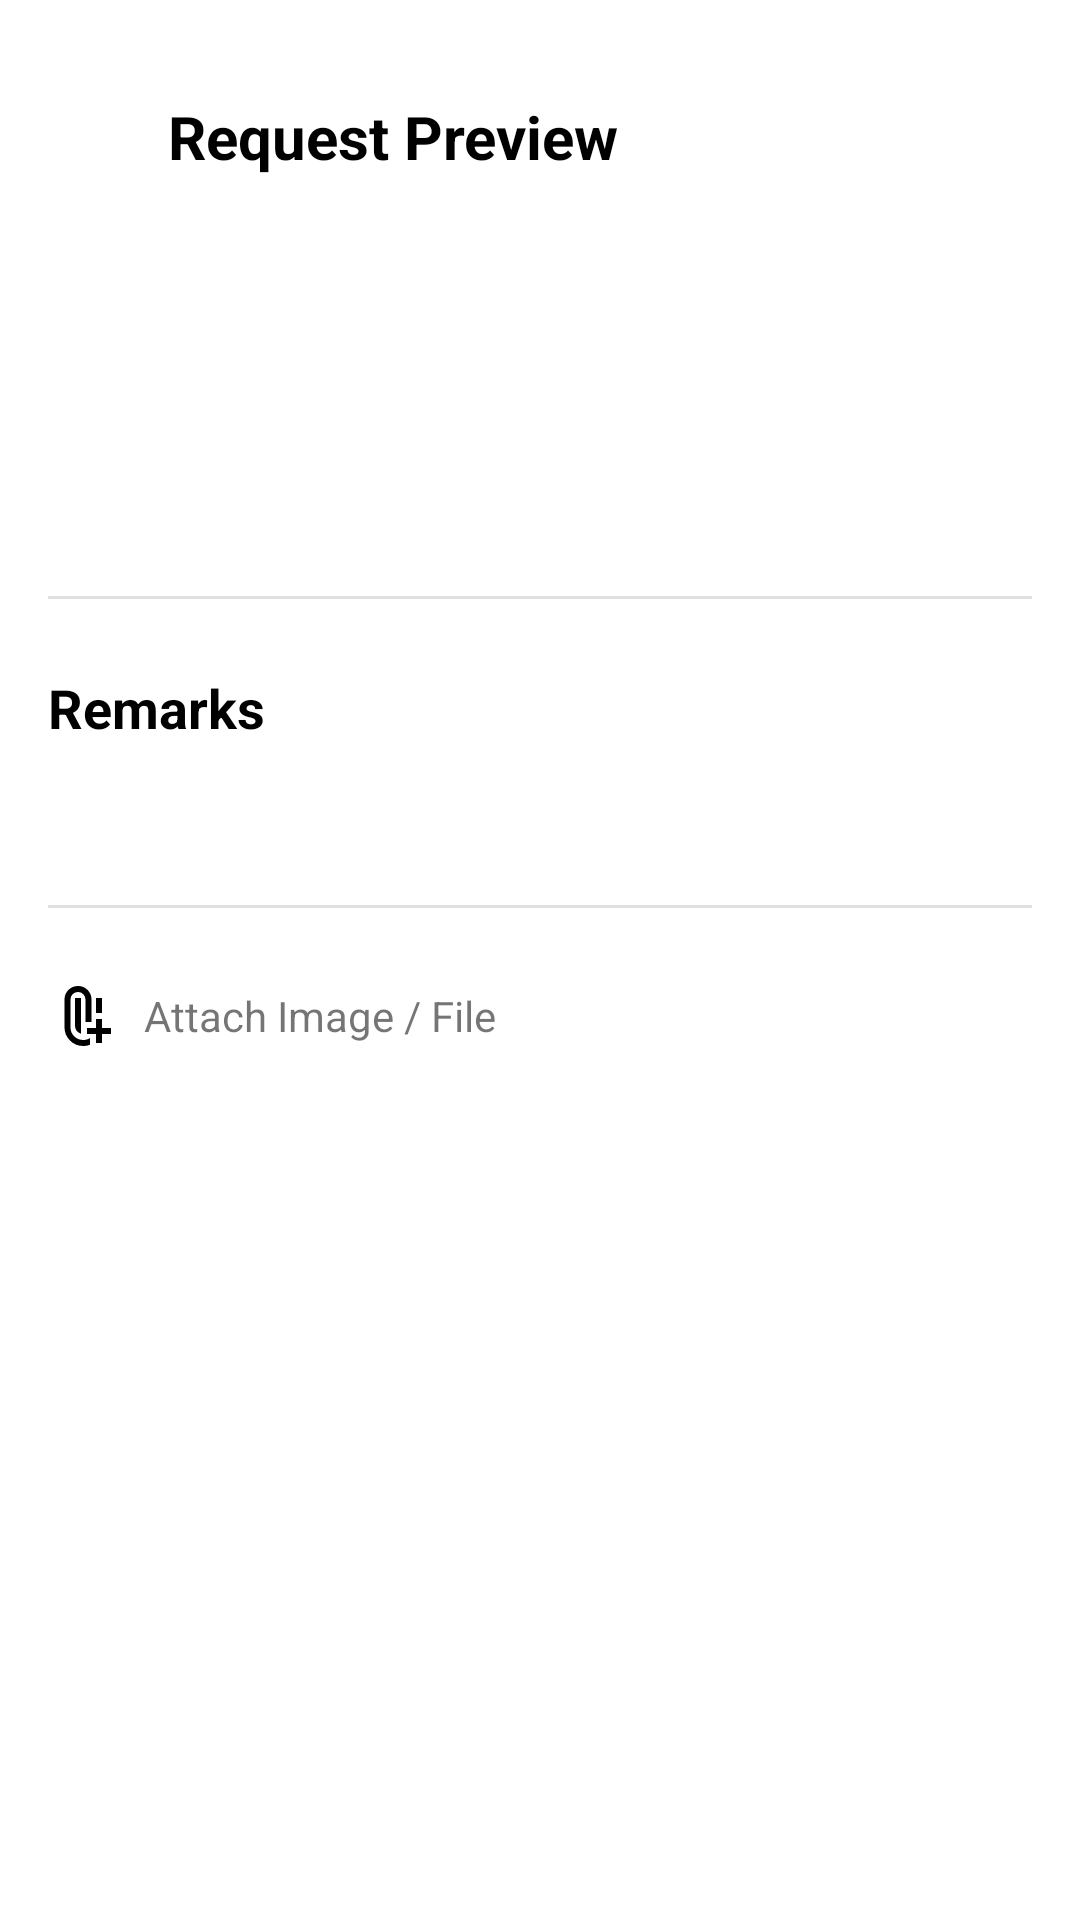

Produce the Android XML layout that renders to this screen, including the resource entries it uses.
<!-- AndroidManifest.xml: application theme Theme.AutoPayrollMobile -->
<!-- res/layout/fragment_leave_details.xml -->
<?xml version="1.0" encoding="utf-8"?>
<ScrollView xmlns:android="http://schemas.android.com/apk/res/android"
    xmlns:app="http://schemas.android.com/apk/res-auto"
    xmlns:tools="http://schemas.android.com/tools"
    android:layout_width="match_parent"
    android:layout_height="match_parent"
    android:background="#FFFFFF"
    tools:context=".leaveRequest.LeaveDetailsFragment">

    <LinearLayout
        android:layout_width="match_parent"
        android:layout_height="wrap_content"
        android:orientation="vertical"
        android:padding="16dp">

        <LinearLayout
            android:layout_width="match_parent"
            android:layout_height="wrap_content"
            android:layout_marginTop="16dp"
            android:gravity="center_vertical">
            <ImageView
                android:id="@+id/backButton"
                android:layout_width="24dp"
                android:layout_height="24dp"
                android:src="@drawable/ic_back_arrow"
                app:tint="@android:color/black" />
            <TextView
                android:layout_width="wrap_content"
                android:layout_height="wrap_content"
                android:layout_marginStart="16dp"
                android:text="Request Preview"
                android:textColor="@android:color/black"
                android:textSize="20sp"
                android:textStyle="bold" />
        </LinearLayout>

        <TextView
            android:id="@+id/detailRequestId"
            android:layout_width="wrap_content"
            android:layout_height="wrap_content"
            android:layout_marginTop="24dp"
            android:textColor="@android:color/black"
            android:textSize="18sp"
            android:textStyle="bold"
            tools:text="Leave Request Id: LR0001" />

        <TextView
            android:id="@+id/detailLeaveType"
            android:layout_width="wrap_content"
            android:layout_height="wrap_content"
            android:layout_marginTop="16dp"
            android:lineSpacingExtra="6dp"
            android:textColor="#333333"
            android:textSize="16sp"
            tools:text="Leave Type: Bereavement Leave\nLeave Date: June 15 - June 20, 2025\nLeave Duration: 5 days" />

        <TextView
            android:id="@+id/detailStatus"
            android:layout_width="wrap_content"
            android:layout_height="wrap_content"
            android:layout_marginTop="8dp"
            android:textColor="#333333"
            android:textSize="16sp"
            tools:text="Status: Approved" />

        <View
            android:layout_width="match_parent"
            android:layout_height="1dp"
            android:layout_marginTop="24dp"
            android:background="#E0E0E0" />

        <TextView
            android:layout_width="wrap_content"
            android:layout_height="wrap_content"
            android:layout_marginTop="24dp"
            android:text="Remarks"
            android:textColor="@android:color/black"
            android:textSize="18sp"
            android:textStyle="bold" />

        <TextView
            android:id="@+id/detailRemarks"
            android:layout_width="wrap_content"
            android:layout_height="wrap_content"
            android:layout_marginTop="8dp"
            android:lineSpacingExtra="6dp"
            android:textColor="#333333"
            android:textSize="16sp"
            tools:text="Leave approved. Credits deducted from Vacation Leave balance. Make sure to coordinate your workload handover before your leave date" />

        <View
            android:layout_width="match_parent"
            android:layout_height="1dp"
            android:layout_marginTop="24dp"
            android:background="#E0E0E0" />

        <LinearLayout
            android:layout_width="wrap_content"
            android:layout_height="wrap_content"
            android:layout_marginTop="24dp"
            android:gravity="center_vertical">
            <ImageView
                android:layout_width="24dp"
                android:layout_height="24dp"
                android:src="@drawable/ic_attachment" />
            <TextView
                android:layout_width="wrap_content"
                android:layout_height="wrap_content"
                android:layout_marginStart="8dp"
                android:text="Attach Image / File" />
        </LinearLayout>
    </LinearLayout>
</ScrollView>
<!-- resources referenced by this layout -->
<resources>
  <!-- drawable ic_attachment (drawable) -->
  <vector xmlns:android="http://schemas.android.com/apk/res/android" android:height="24dp" android:tint="#000000" android:viewportHeight="960" android:viewportWidth="960" android:width="24dp">
        
      <path android:fillColor="@android:color/white" android:pathData="M640,440L640,240L720,240L720,440L640,440ZM440,716Q405,706 382.5,677Q360,648 360,610L360,240L440,240L440,716ZM470,880Q366,880 293,807Q220,734 220,630L220,260Q220,185 272.5,132.5Q325,80 400,80Q475,80 527.5,132.5Q580,185 580,260L580,440L580,560L500,560L500,260Q499,218 470.5,189Q442,160 400,160Q358,160 329,189Q300,218 300,260L300,630Q299,701 349,750.5Q399,800 470,800Q495,800 517.5,793.5Q540,787 560,774L560,863Q539,871 516.5,875.5Q494,880 470,880ZM640,840L640,720L520,720L520,640L640,640L640,520L720,520L720,640L840,640L840,720L720,720L720,840L640,840Z"/>
      
  </vector>
  <style name="Theme.AutoPayrollMobile" parent="Theme.MaterialComponents.Light.NoActionBar">
          
          <item name="colorPrimary">@color/yellow_buttons</item>
          <item name="colorPrimaryVariant">@color/deep_indigo_bottom_nav</item> 
          <item name="colorOnPrimary">@color/text_primary</item> 
  
          
          <item name="colorSecondary">@color/active</item>
          <item name="colorSecondaryVariant">@color/active</item> 
          <item name="colorOnSecondary">@color/background</item> 
  
          
          <item name="android:colorBackground">@color/background</item>     
          <item name="colorSurface">@color/card_surface</item>           
  
          
          <item name="colorOnBackground">@color/text_primary</item>       
          <item name="colorOnSurface">@color/text_primary</item>        
  
          
          <item name="colorError">@color/red</item>
          <item name="colorOnError">@color/background</item>             
  
          
          <item name="android:statusBarColor" tools:targetApi="l">?attr/colorPrimaryVariant</item>
          
          
  
          
          <item name="android:textColorPrimary">@color/text_primary</item>
          <item name="android:textColorSecondary">@color/text_secondary</item>
          <item name="android:textColorHint">@color/muted_color_text</item>
  
          
          <item name="materialButtonStyle">@style/Widget.App.Button</item>
      </style>
  <color name="yellow_buttons">#FFD858</color>
  <color name="deep_indigo_bottom_nav">#0B132B</color>
  <color name="text_primary">#1F2937</color>
  <color name="active">#3CBF6C</color>
  <color name="background">#FDFCF9</color>
  <color name="card_surface">#F6F5F2</color>
  <color name="red">#B82020</color>
  <color name="text_secondary">#4B5563</color>
  <color name="muted_color_text">#9CA3AF</color>
  <style name="Widget.App.Button" parent="Widget.MaterialComponents.Button">
          <item name="backgroundTint">@color/yellow_buttons</item>
          <item name="android:textColor">@color/text_primary</item>
          <item name="rippleColor">@color/card_inner_surface</item> 
      </style>
  <color name="card_inner_surface">#D7D5CE</color>
</resources>
